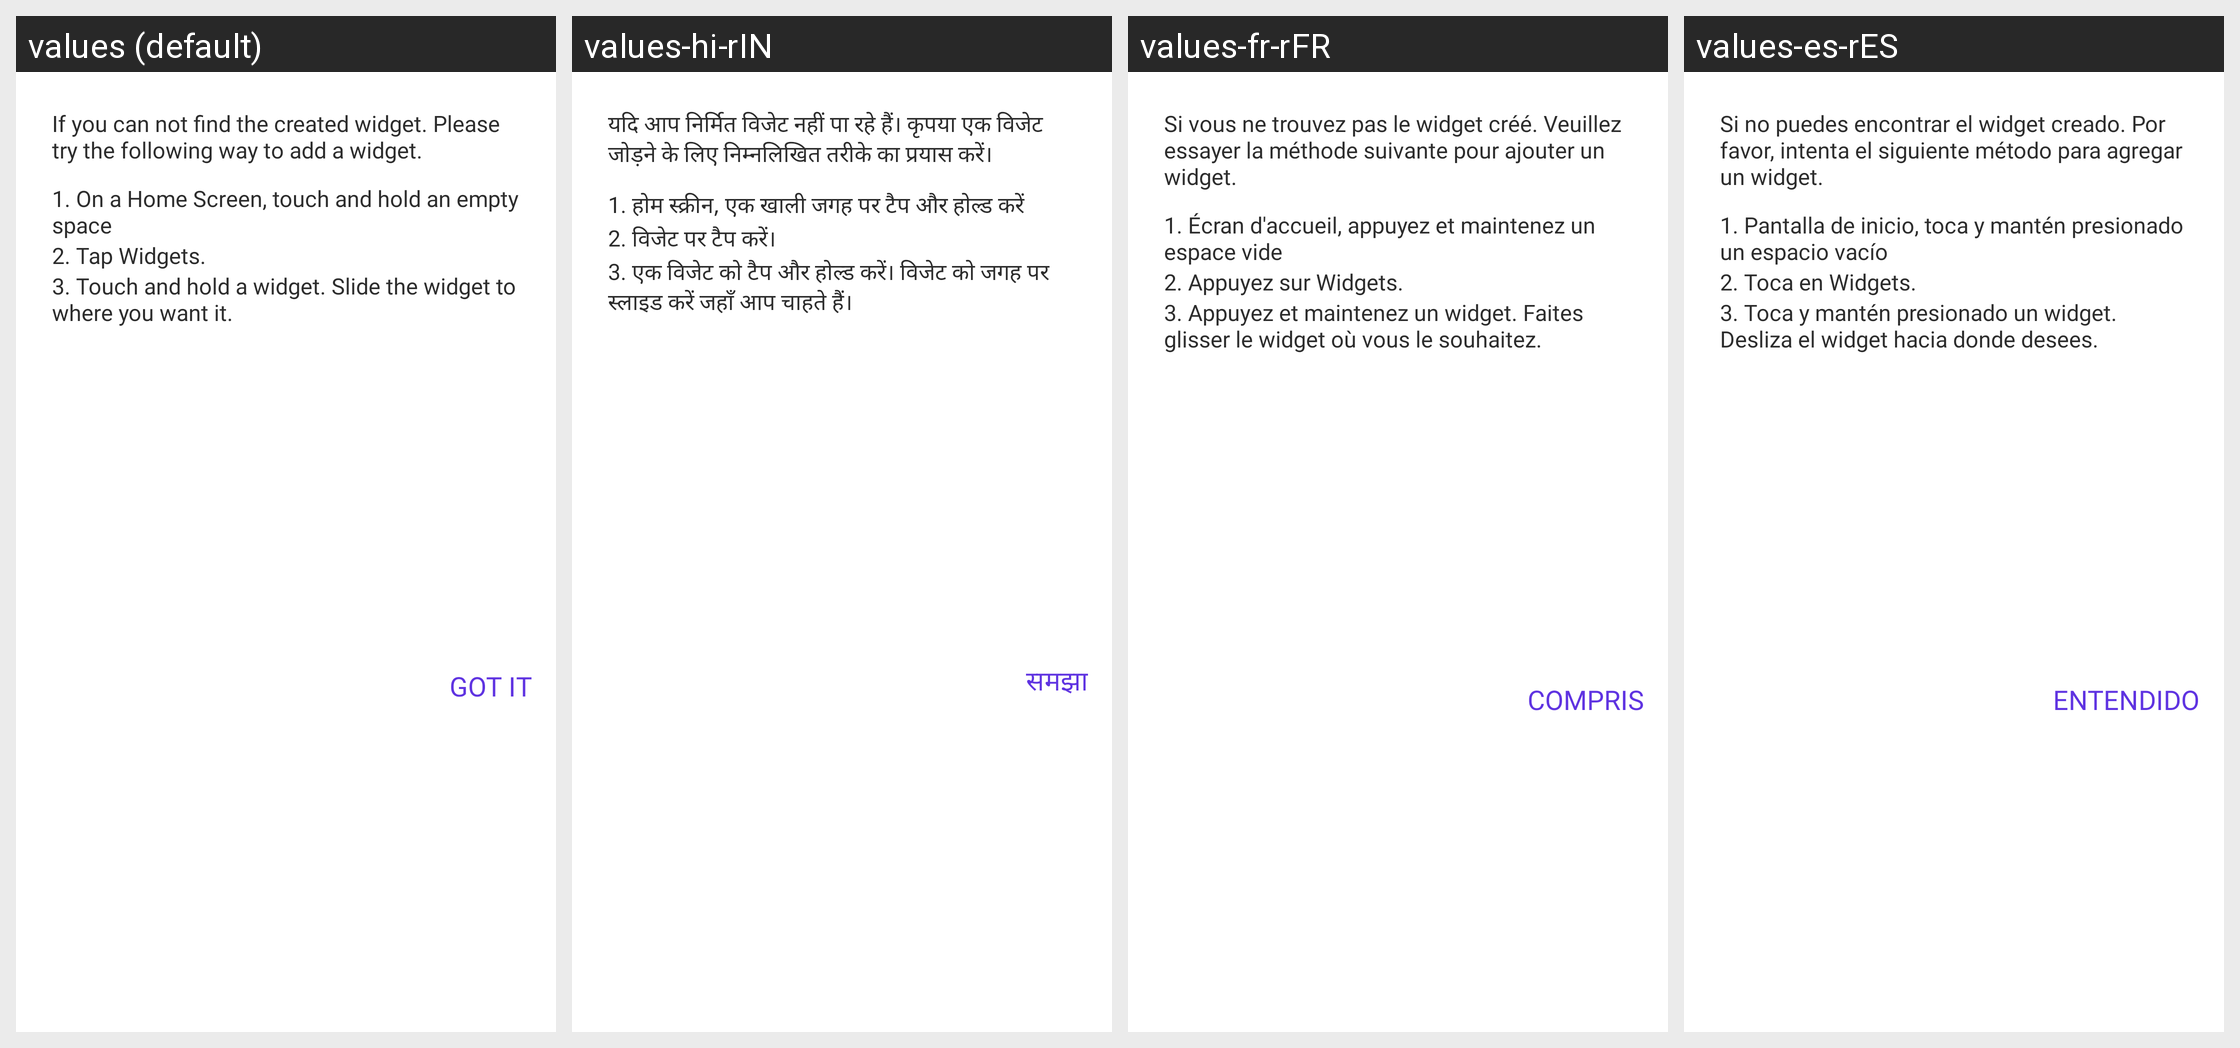

Here is an Android app screen in its default locale and in the app's own translations. Write out the translated-string differences for the strings that appear on this screen.
Android screen res/layout/dialog_widget_guide.xml rendered under 4 locales, left to right: values (default), values-hi-rIN, values-fr-rFR, values-es-rES. Device: Nexus 5 (rendered at 1080×1920; each locale shown at half size, 540×960, under a caption strip naming it); theme Theme.Todolist.
Other locales in the repository, not shown: values-in, values-pt-rPT.
Strings drawn on this screen, with the default value and each locale's value (text and hints the layout hard-codes, and strings that could not be matched under every locale, appear in the picture but are not listed):

info_widget_guide
  values: If you can not find the created widget. Please try the following way to add a widget.
  values-hi-rIN: यदि आप निर्मित विजेट नहीं पा रहे हैं। कृपया एक विजेट जोड़ने के लिए निम्नलिखित तरीके का प्रयास करें।
  values-fr-rFR: Si vous ne trouvez pas le widget créé. Veuillez essayer la méthode suivante pour ajouter un widget.
  values-es-rES: Si no puedes encontrar el widget creado. Por favor, intenta el siguiente método para agregar un widget.

step_one_widget_guide
  values: 1. On a Home Screen, touch and hold an empty space
  values-hi-rIN: 1. होम स्क्रीन, एक खाली जगह पर टैप और होल्ड करें
  values-fr-rFR: 1. Écran d'accueil, appuyez et maintenez un espace vide
  values-es-rES: 1. Pantalla de inicio, toca y mantén presionado un espacio vacío

step_two_widget_guide
  values: 2. Tap Widgets.
  values-hi-rIN: 2. विजेट पर टैप करें।
  values-fr-rFR: 2. Appuyez sur Widgets.
  values-es-rES: 2. Toca en Widgets.

step_three_widget_guide
  values: 3. Touch and hold a widget. Slide the widget to where you want it.
  values-hi-rIN: 3. एक विजेट को टैप और होल्ड करें। विजेट को जगह पर स्लाइड करें जहाँ आप चाहते हैं।
  values-fr-rFR: 3. Appuyez et maintenez un widget. Faites glisser le widget où vous le souhaitez.
  values-es-rES: 3. Toca y mantén presionado un widget. Desliza el widget hacia donde desees.

got_it
  values: got it
  values-hi-rIN: समझा
  values-fr-rFR: compris
  values-es-rES: Entendido
